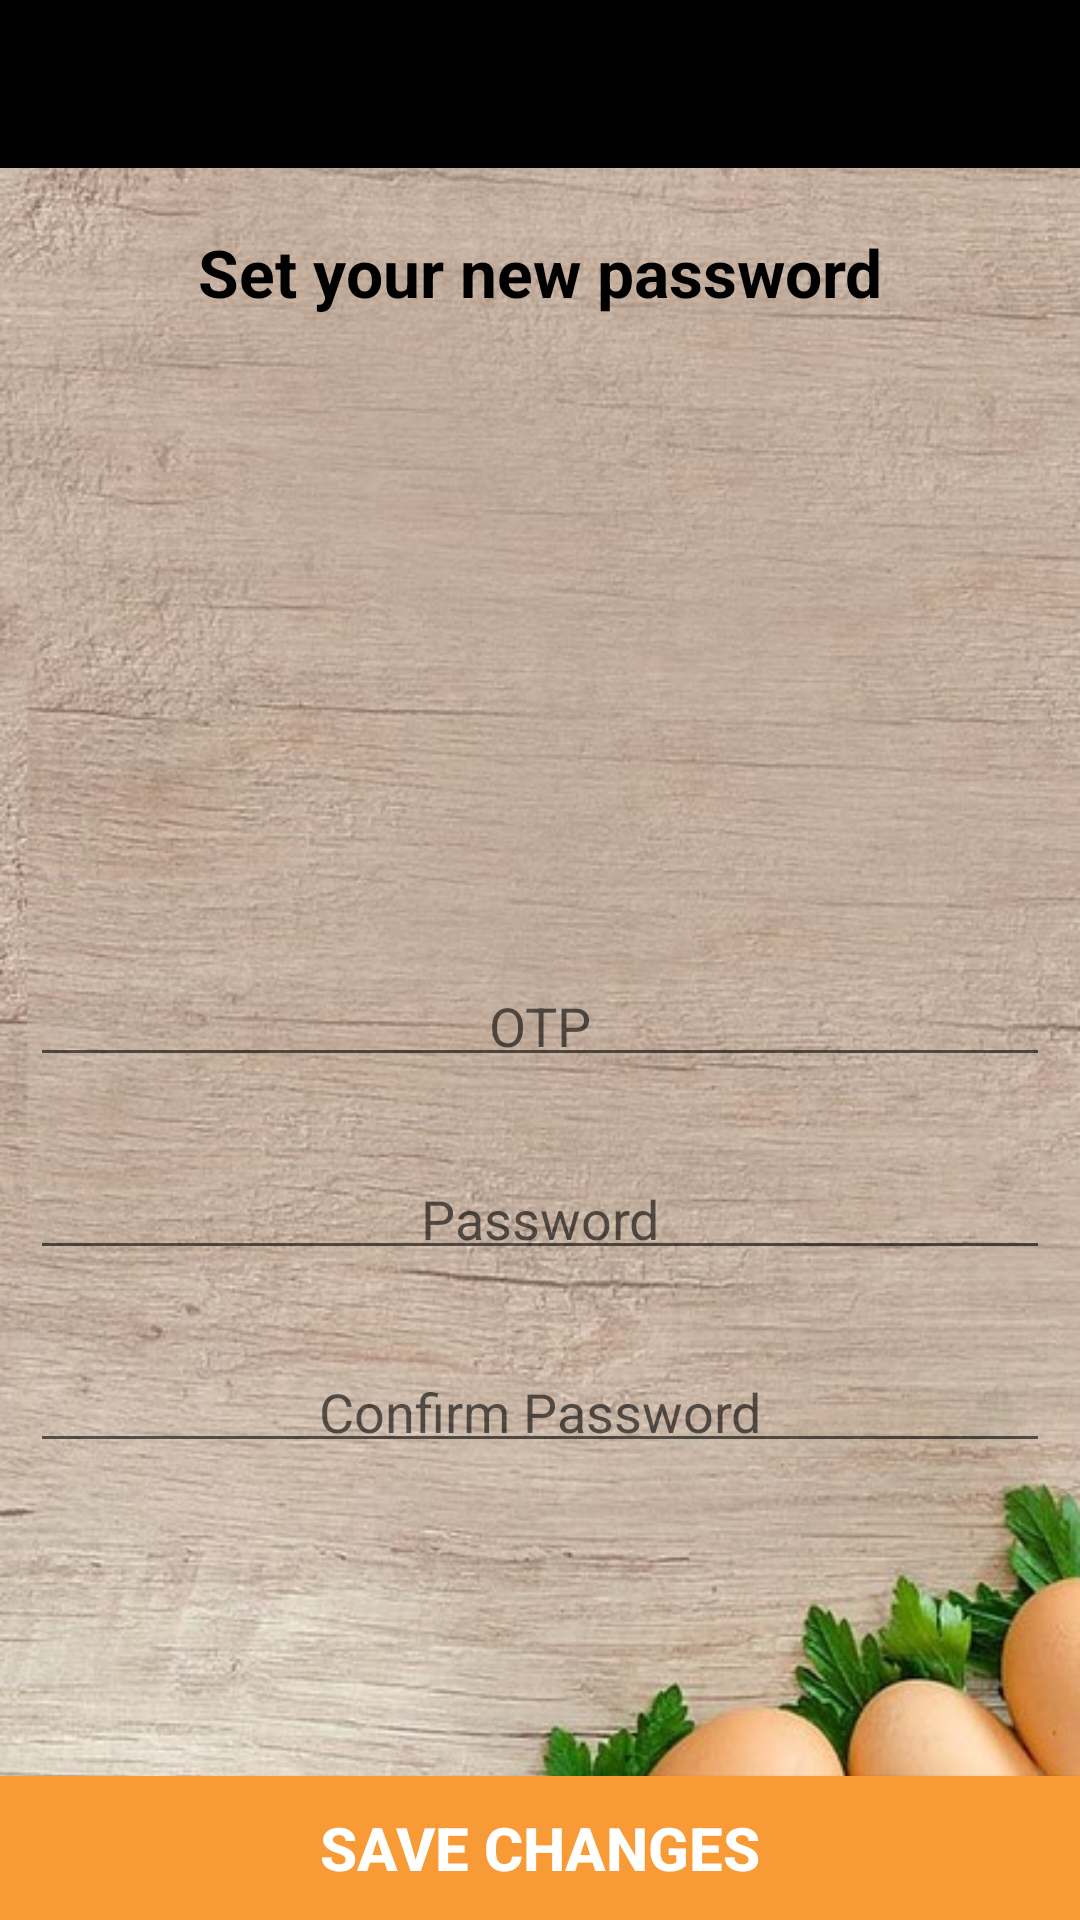

Write the Android layout XML for this screen, with the resource values it uses.
<!-- AndroidManifest.xml: application theme AppTheme -->
<!-- res/layout/activity_change_password.xml -->
<?xml version="1.0" encoding="utf-8"?>
<RelativeLayout xmlns:android="http://schemas.android.com/apk/res/android"
    xmlns:app="http://schemas.android.com/apk/res-auto"
    xmlns:tools="http://schemas.android.com/tools"
    android:layout_width="match_parent"
    android:layout_height="match_parent"
    tools:context=".activity.ChangePasswordActivity">

    <com.google.android.material.appbar.AppBarLayout
        android:id="@+id/appBarLayout"
        android:layout_width="match_parent"
        android:layout_height="?attr/actionBarSize"
        android:theme="@style/ThemeOverlay.AppCompat.Dark"
        android:elevation="0dp">

        <androidx.appcompat.widget.Toolbar
            android:id="@+id/toolbar"
            android:layout_width="match_parent"
            android:layout_height="wrap_content"
            android:background="@color/colorPrimary"
            android:minHeight="?attr/actionBarSize"
            android:theme="@style/ThemeOverlay.AppCompat.Dark"/>

    </com.google.android.material.appbar.AppBarLayout>

    <RelativeLayout
        android:layout_width="match_parent"
        android:layout_height="match_parent"
        android:layout_below="@+id/appBarLayout">

        <ImageView
            android:layout_width="match_parent"
            android:layout_height="match_parent"
            android:src="@drawable/wallpaper4"
            android:scaleType="centerCrop"
            android:layout_above="@+id/btnSave"/>
        <TextView
            android:id="@+id/txtDetails"
            android:layout_width="wrap_content"
            android:layout_height="wrap_content"
            android:text="@string/set_a_new_password"
            android:layout_centerHorizontal="true"
            android:layout_gravity="center_horizontal"
            android:textStyle="bold"
            android:textSize="22sp"
            android:layout_margin="20dp"/>

        <LinearLayout
            android:layout_width="match_parent"
            android:layout_height="wrap_content"
            android:layout_marginTop="130dp"
            android:orientation="vertical"
            android:padding="10dp">

            <TextView
                android:id="@+id/txtPhnNumber"
                android:layout_width="match_parent"
                android:layout_height="wrap_content"
                android:gravity="center"
                android:padding="5dp"/>

            <TextView
                android:id="@+id/txtEmail"
                android:layout_width="match_parent"
                android:layout_height="wrap_content"
                android:layout_marginTop="30dp"
                android:gravity="center"
                android:padding="5dp"/>

            <EditText
                android:id="@+id/etOTP"
                android:layout_width="match_parent"
                android:layout_height="wrap_content"
                android:layout_marginTop="30dp"
                android:hint="@string/otp"
                android:padding="5dp"
                android:textAlignment="center"
                android:inputType="textPassword"
                android:lines="1"
                android:importantForAutofill="no" />

            <EditText
                android:id="@+id/etPassword"
                android:layout_width="match_parent"
                android:layout_height="wrap_content"
                android:layout_marginTop="30dp"
                android:hint="@string/password"
                android:padding="5dp"
                android:textAlignment="center"
                android:inputType="textPassword"
                android:lines="1"
                android:importantForAutofill="no" />

            <EditText
                android:id="@+id/etConfirmPassword"
                android:layout_width="match_parent"
                android:layout_height="wrap_content"
                android:layout_marginTop="30dp"
                android:hint="@string/confirm_password"
                android:textAlignment="center"
                android:padding="5dp"
                android:inputType="textPassword"
                android:lines="1"
                android:importantForAutofill="no" />

        </LinearLayout>

        <Button
            android:id="@+id/btnSave"
            android:layout_width="match_parent"
            android:layout_height="wrap_content"
            android:background="@color/orange"
            android:layout_alignParentBottom="true"
            android:text="@string/save_changes"
            android:textColor="@color/white"
            android:textSize="20sp"
            android:textStyle="bold"/>

    </RelativeLayout>

</RelativeLayout>
<!-- resources referenced by this layout -->
<resources>
  <color name="colorPrimary">#000000</color>
  <color name="orange">#F89A36</color>
  <color name="white">#ffffff</color>
  <!-- drawable wallpaper4: jpg bitmap (drawable-v24, 121973 bytes) -->
  <string name="confirm_password">Confirm Password</string>
  <string name="otp">OTP</string>
  <string name="password">Password</string>
  <string name="save_changes">SAVE CHANGES</string>
  <string name="set_a_new_password">Set your new password</string>
  <style name="AppTheme" parent="Theme.AppCompat.Light.NoActionBar">
          
          <item name="colorPrimary">@color/colorPrimary</item>
          <item name="colorPrimaryDark">@color/colorPrimaryDark</item>
          <item name="colorAccent">@color/colorAccent</item>
          <item name="android:textColor">#000000</item>
          <item name="android:textSize">18sp</item>
      </style>
  <color name="colorPrimaryDark">#000000</color>
  <color name="colorAccent">#D81B60</color>
</resources>
